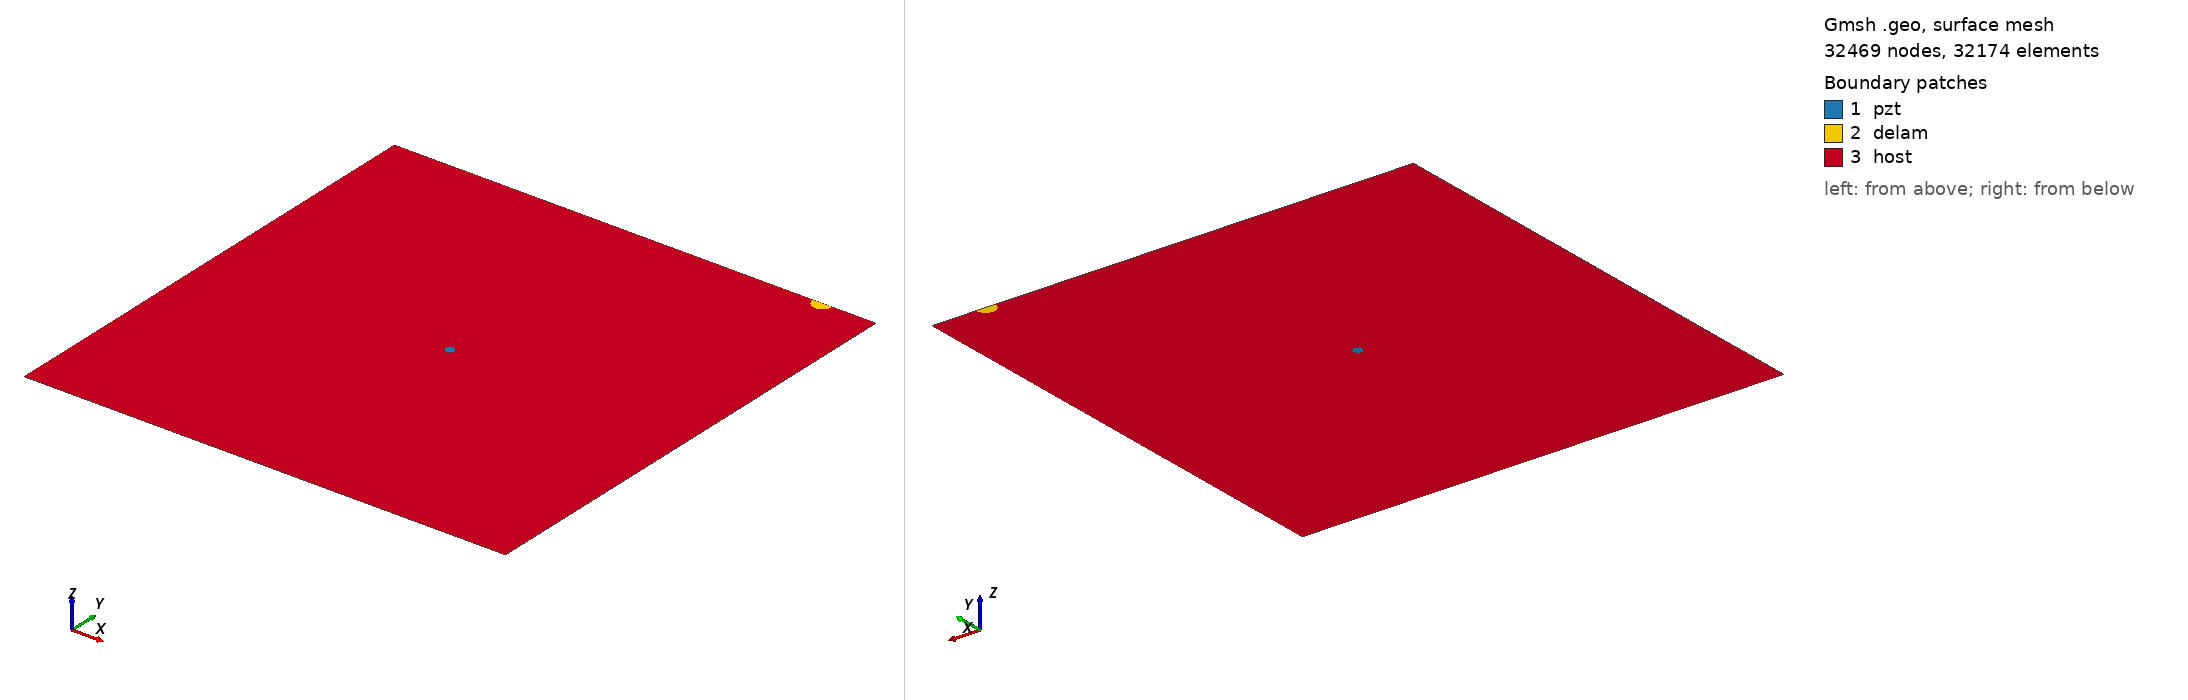

Gmsh geometry script, surface-meshed: 32469 nodes, 32174 surface elements. Boundary patches (legend numbers): 1 pzt, 2 delam, 3 host. Left view from above one corner, right view from below the opposite corner. Legend entries are the model's physical surfaces. The drawing asked Gmsh for element sizes between 1% and 20% of the model's largest extent; the script's own settings can give other sizes.

=== m2_450_delam1_position_no_99_a_10mm_b_10mm_angle_0.geo (drawn) ===
SetFactory("OpenCASCADE");
L=0.500000; 
W=0.500000; 
a=0.010000; 
b=0.010000; 
x=0.444444; 
y=0.500000; 
alpha=0.000000 *Pi; 
r=0.005000; 
xpzt=0.250000; 
ypzt=0.250000; 
//+
Point(1) = {0, 0, 0, 1.0};
//+
Point(2) = {L, 0, 0, 1.0};
//+
Point(3) = {L, W, 0, 1.0};
//+
Point(4) = {0, W, 0, 1.0};
//+
Line(1) = {1, 2};
//+
Line(2) = {2, 3};
//+
Line(3) = {3, 4};
//+
Line(4) = {4, 1};
//+
Circle(5) = {xpzt, ypzt, -0, r, 0, 2*Pi};
//+
Ellipse(6) = {x, y, -0, a, b, 0, 2*Pi};
//+
Rotate {{0, 0, 1}, {x, y, 0}, alpha} {
  Curve{6}; 
}
//+
BooleanDifference{ Curve{6}; Delete; }{ Curve{3}; }
//+
Delete {
  Curve{6}; 
}
//+
Delete {
  Curve{3}; 
}
//+
Line(9) = {7, 6};
//+
Line(10) = {4, 7};
//+
Line(11) = {6, 3};
//+
Curve Loop(1) = {5};
//+
Plane Surface(1) = {1};
//+
Curve Loop(2) = {9, 7};
 
//+
Plane Surface(2) = {2};
//+
Curve Loop(3) = {10, 4, 1, 2, 11, -7};
//+
Curve Loop(4) = {5};
//+
Plane Surface(3) = {3, 4};
//+
Point(9) = {xpzt, ypzt, 0, 1.0};
//+
Point{9} In Surface {1};// mesh node at centre of pzt
//+
Physical Surface("pzt") = {1};
//+
Physical Surface("delam") = {2};
//+
Physical Surface("host") = {3};

Mesh.Algorithm = 6; // Frontal
Mesh.CharacteristicLengthFactor = 0.070000;
Mesh.CharacteristicLengthMin = 0.001000;
Mesh.CharacteristicLengthMax = 0.200000;
Mesh.RecombineAll = 1; // Apply recombination algorithm
Mesh.SubdivisionAlgorithm = 1; // 1: all quadrangles
Mesh.Smoothing = 1;
